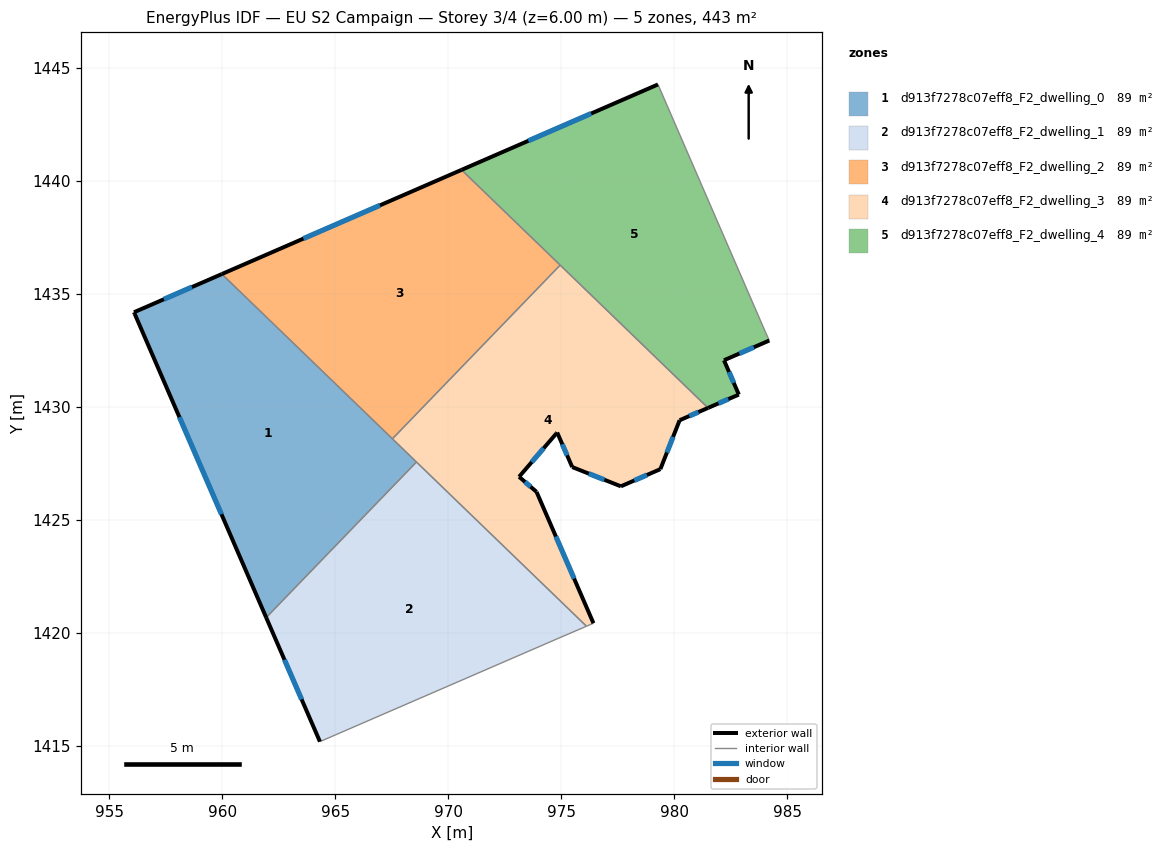
=== STOREY PLAN SPEC (per zone: floor XY polygon, exterior-wall plan segments, windows/doors) ===
zone 1: d913f7278c07eff8_F2_dwelling_0  (88.5 m²)
  floor: (968.59, 1427.57) (961.94, 1420.68) (956.12, 1434.12) (956.08, 1434.19) (959.97, 1435.88)
  exterior wall: (959.97, 1435.88) – (956.08, 1434.19)  [4.2 m]
    window: (958.65, 1435.31) – (957.41, 1434.77)  [1.3 m²]
  exterior wall: (956.12, 1434.12) – (961.94, 1420.68)  [14.6 m]
    window: (958.10, 1429.55) – (959.96, 1425.25)  [4.5 m²]
  exterior wall: (956.08, 1434.19) – (956.12, 1434.12)  [0.1 m]
  interior walls: 3
zone 2: d913f7278c07eff8_F2_dwelling_1  (88.5 m²)
  floor: (976.11, 1420.30) (974.84, 1419.75) (964.31, 1415.19) (961.94, 1420.68) (968.59, 1427.57)
  exterior wall: (961.94, 1420.68) – (964.31, 1415.19)  [6.0 m]
    window: (962.75, 1418.81) – (963.50, 1417.06)  [1.8 m²]
  interior walls: 4
zone 3: d913f7278c07eff8_F2_dwelling_2  (88.5 m²)
  floor: (974.95, 1436.28) (967.52, 1428.59) (959.97, 1435.88) (970.58, 1440.50)
  exterior wall: (970.58, 1440.50) – (959.97, 1435.88)  [11.6 m]
    window: (966.97, 1438.93) – (963.58, 1437.45)  [3.5 m²]
  interior walls: 3
zone 4: d913f7278c07eff8_F2_dwelling_3  (88.5 m²)
  floor: (981.49, 1429.96) (980.23, 1429.41) (979.38, 1427.25) (977.64, 1426.49) (975.48, 1427.34) (974.81, 1428.87) (974.78, 1428.83) (973.13, 1426.91) (973.90, 1426.24) (976.42, 1420.43) (976.11, 1420.30) (967.52, 1428.59) (974.95, 1436.28)
  exterior wall: (980.23, 1429.41) – (981.49, 1429.96)  [1.4 m]
    window: (980.66, 1429.60) – (981.06, 1429.77)  [0.4 m²]
  exterior wall: (979.38, 1427.25) – (980.23, 1429.41)  [2.3 m]
    window: (979.67, 1427.99) – (979.94, 1428.68)  [0.7 m²]
  exterior wall: (977.64, 1426.49) – (979.38, 1427.25)  [1.9 m]
    window: (978.23, 1426.75) – (978.79, 1426.99)  [0.6 m²]
  exterior wall: (975.48, 1427.34) – (977.64, 1426.49)  [2.3 m]
    window: (976.21, 1427.05) – (976.90, 1426.78)  [0.7 m²]
  exterior wall: (974.81, 1428.87) – (975.48, 1427.34)  [1.7 m]
    window: (975.04, 1428.35) – (975.25, 1427.86)  [0.5 m²]
  exterior wall: (974.78, 1428.83) – (974.81, 1428.87)  [0.1 m]
  exterior wall: (973.13, 1426.91) – (974.78, 1428.83)  [2.5 m]
    window: (973.69, 1427.56) – (974.22, 1428.18)  [0.8 m²]
  exterior wall: (973.90, 1426.24) – (973.13, 1426.91)  [1.0 m]
    window: (973.64, 1426.47) – (973.39, 1426.68)  [0.3 m²]
  exterior wall: (976.42, 1420.43) – (973.90, 1426.24)  [6.3 m]
    window: (975.56, 1422.41) – (974.76, 1424.27)  [1.9 m²]
  interior walls: 5
zone 5: d913f7278c07eff8_F2_dwelling_4  (88.5 m²)
  floor: (979.28, 1444.28) (984.04, 1433.31) (984.20, 1432.94) (982.20, 1432.07) (982.85, 1430.55) (981.49, 1429.96) (970.58, 1440.50)
  exterior wall: (979.28, 1444.28) – (970.58, 1440.50)  [9.5 m]
    window: (976.32, 1442.99) – (973.54, 1441.78)  [2.9 m²]
  exterior wall: (982.20, 1432.07) – (984.20, 1432.94)  [2.2 m]
    window: (982.88, 1432.37) – (983.52, 1432.64)  [0.7 m²]
  exterior wall: (982.85, 1430.55) – (982.20, 1432.07)  [1.7 m]
    window: (982.63, 1431.07) – (982.42, 1431.55)  [0.5 m²]
  exterior wall: (981.49, 1429.96) – (982.85, 1430.55)  [1.5 m]
    window: (981.96, 1430.16) – (982.39, 1430.35)  [0.5 m²]
  interior walls: 4

=== DERIVED (storey summary) ===
Building: EU S2 Campaign
Storey: 3 of 4  (floor level z = 6.00 m)
Storey gross floor area: 442.6 m²
Zones on this storey: 5
  - d913f7278c07eff8_F2_dwelling_0: floor 88.5 m²; exterior wall 19.0 m (56.9 m²); 2 window(s) 5.8 m²; WWR 10.2%
  - d913f7278c07eff8_F2_dwelling_1: floor 88.5 m²; exterior wall 6.0 m (18.0 m²); 1 window(s) 1.8 m²; WWR 10.2%
  - d913f7278c07eff8_F2_dwelling_2: floor 88.5 m²; exterior wall 11.6 m (34.7 m²); 1 window(s) 3.5 m²; WWR 10.2%
  - d913f7278c07eff8_F2_dwelling_3: floor 88.5 m²; exterior wall 19.5 m (58.6 m²); 8 window(s) 6.0 m²; WWR 10.2%
  - d913f7278c07eff8_F2_dwelling_4: floor 88.5 m²; exterior wall 14.8 m (44.4 m²); 4 window(s) 4.5 m²; WWR 10.2%
Zone adjacency (shared interzone walls):
  - d913f7278c07eff8_F2_dwelling_0 ↔ d913f7278c07eff8_F2_dwelling_1
  - d913f7278c07eff8_F2_dwelling_0 ↔ d913f7278c07eff8_F2_dwelling_2
  - d913f7278c07eff8_F2_dwelling_0 ↔ d913f7278c07eff8_F2_dwelling_3
  - d913f7278c07eff8_F2_dwelling_1 ↔ d913f7278c07eff8_F2_dwelling_3
  - d913f7278c07eff8_F2_dwelling_2 ↔ d913f7278c07eff8_F2_dwelling_3
  - d913f7278c07eff8_F2_dwelling_2 ↔ d913f7278c07eff8_F2_dwelling_4
  - d913f7278c07eff8_F2_dwelling_3 ↔ d913f7278c07eff8_F2_dwelling_4